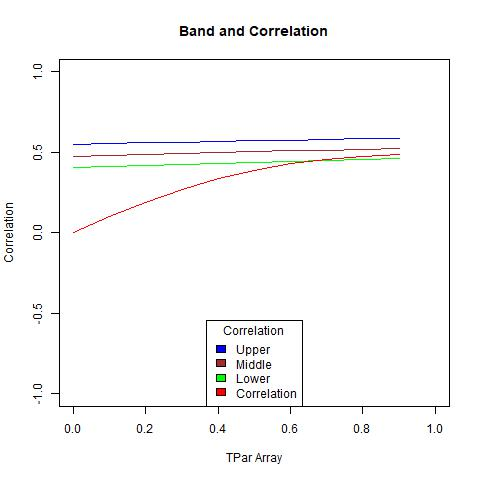

Data behind this chart, as committed beside it:
, X1, X2, middle, corArray
1, 0.4053, 0.549, 0.4771, 0
2, 0.4121, 0.5537, 0.4829, 0.09885
3, 0.4186, 0.5583, 0.4885, 0.1911
4, 0.425, 0.5627, 0.4938, 0.2718
5, 0.4311, 0.567, 0.4991, 0.3381
6, 0.4372, 0.5711, 0.5042, 0.3898
7, 0.4431, 0.5752, 0.5092, 0.4281
8, 0.449, 0.5792, 0.5141, 0.4553
9, 0.4548, 0.5831, 0.519, 0.4736
10, 0.4606, 0.587, 0.5238, 0.4855
